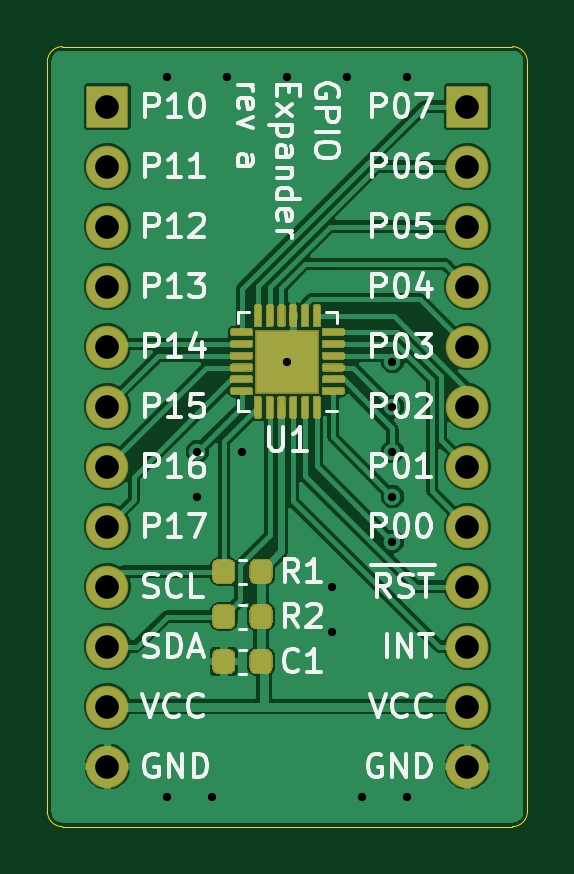
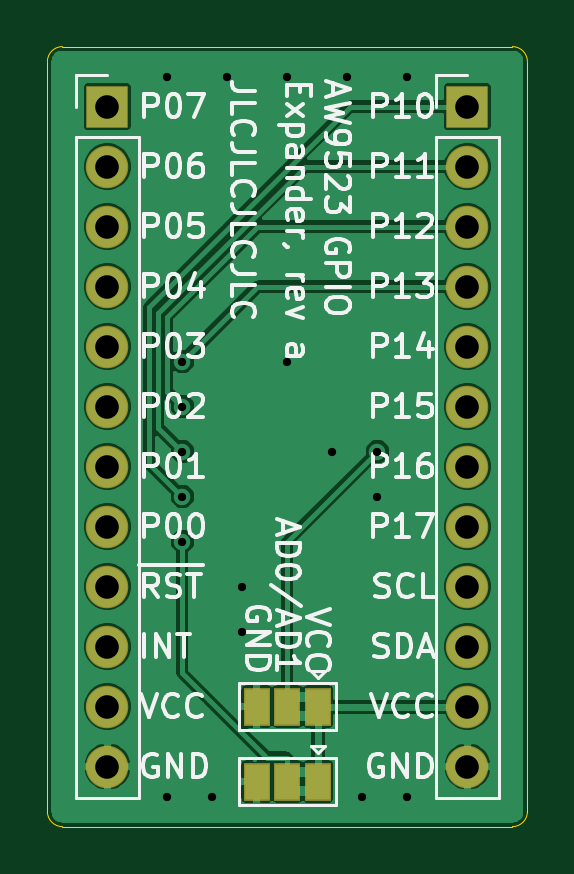
Circuit board: 11 layer files. Board 20.3 x 33.0 mm.
- bottom_copper: gpioexp-B_Cu.gbr (72204 bytes)
- bottom_mask: gpioexp-B_Mask.gbr (1411 bytes)
- paste: gpioexp-B_Paste.gbr (463 bytes)
- bottom_silk: gpioexp-B_SilkS.gbr (35968 bytes)
- outline: gpioexp-Edge_Cuts.gbr (999 bytes)
- top_copper: gpioexp-F_Cu.gbr (89036 bytes)
- top_mask: gpioexp-F_Mask.gbr (11410 bytes)
- paste: gpioexp-F_Paste.gbr (11981 bytes)
- top_silk: gpioexp-F_SilkS.gbr (29583 bytes)
- drill: gpioexp-NPTH.drl (284 bytes)
- drill: gpioexp-PTH.drl (793 bytes)

=== bottom_copper: gpioexp-B_Cu.gbr (72204 bytes, source omitted) ===
=== bottom_mask: gpioexp-B_Mask.gbr ===
%TF.GenerationSoftware,KiCad,Pcbnew,5.1.6+dfsg1-1*%
%TF.CreationDate,2020-07-12T14:16:47+08:00*%
%TF.ProjectId,gpioexp,6770696f-6578-4702-9e6b-696361645f70,a*%
%TF.SameCoordinates,Original*%
%TF.FileFunction,Soldermask,Bot*%
%TF.FilePolarity,Negative*%
%FSLAX46Y46*%
G04 Gerber Fmt 4.6, Leading zero omitted, Abs format (unit mm)*
G04 Created by KiCad (PCBNEW 5.1.6+dfsg1-1) date 2020-07-12 14:16:47*
%MOMM*%
%LPD*%
G01*
G04 APERTURE LIST*
%ADD10R,1.100000X1.600000*%
%ADD11O,1.800000X1.800000*%
%ADD12R,1.800000X1.800000*%
G04 APERTURE END LIST*
D10*
%TO.C,JP2*%
X142240000Y-109855000D03*
X143540000Y-109855000D03*
X140940000Y-109855000D03*
%TD*%
%TO.C,JP1*%
X142240000Y-106680000D03*
X143540000Y-106680000D03*
X140940000Y-106680000D03*
%TD*%
D11*
%TO.C,J2*%
X149860000Y-109220000D03*
X149860000Y-106680000D03*
X149860000Y-104140000D03*
X149860000Y-101600000D03*
X149860000Y-99060000D03*
X149860000Y-96520000D03*
X149860000Y-93980000D03*
X149860000Y-91440000D03*
X149860000Y-88900000D03*
X149860000Y-86360000D03*
X149860000Y-83820000D03*
D12*
X149860000Y-81280000D03*
%TD*%
D11*
%TO.C,J1*%
X134620000Y-109220000D03*
X134620000Y-106680000D03*
X134620000Y-104140000D03*
X134620000Y-101600000D03*
X134620000Y-99060000D03*
X134620000Y-96520000D03*
X134620000Y-93980000D03*
X134620000Y-91440000D03*
X134620000Y-88900000D03*
X134620000Y-86360000D03*
X134620000Y-83820000D03*
D12*
X134620000Y-81280000D03*
%TD*%
M02*

=== paste: gpioexp-B_Paste.gbr ===
%TF.GenerationSoftware,KiCad,Pcbnew,5.1.6+dfsg1-1*%
%TF.CreationDate,2020-07-12T14:16:47+08:00*%
%TF.ProjectId,gpioexp,6770696f-6578-4702-9e6b-696361645f70,a*%
%TF.SameCoordinates,Original*%
%TF.FileFunction,Paste,Bot*%
%TF.FilePolarity,Positive*%
%FSLAX46Y46*%
G04 Gerber Fmt 4.6, Leading zero omitted, Abs format (unit mm)*
G04 Created by KiCad (PCBNEW 5.1.6+dfsg1-1) date 2020-07-12 14:16:47*
%MOMM*%
%LPD*%
G01*
G04 APERTURE LIST*
G04 APERTURE END LIST*
M02*

=== bottom_silk: gpioexp-B_SilkS.gbr (35968 bytes, source omitted) ===
=== outline: gpioexp-Edge_Cuts.gbr ===
%TF.GenerationSoftware,KiCad,Pcbnew,5.1.6+dfsg1-1*%
%TF.CreationDate,2020-07-12T14:16:47+08:00*%
%TF.ProjectId,gpioexp,6770696f-6578-4702-9e6b-696361645f70,a*%
%TF.SameCoordinates,Original*%
%TF.FileFunction,Profile,NP*%
%FSLAX46Y46*%
G04 Gerber Fmt 4.6, Leading zero omitted, Abs format (unit mm)*
G04 Created by KiCad (PCBNEW 5.1.6+dfsg1-1) date 2020-07-12 14:16:47*
%MOMM*%
%LPD*%
G01*
G04 APERTURE LIST*
%TA.AperFunction,Profile*%
%ADD10C,0.050000*%
%TD*%
G04 APERTURE END LIST*
D10*
X151765000Y-78740000D02*
G75*
G02*
X152400000Y-79375000I0J-635000D01*
G01*
X152400000Y-111125000D02*
G75*
G02*
X151765000Y-111760000I-635000J0D01*
G01*
X132715000Y-111760000D02*
G75*
G02*
X132080000Y-111125000I0J635000D01*
G01*
X132080000Y-79375000D02*
G75*
G02*
X132715000Y-78740000I635000J0D01*
G01*
X132080000Y-111125000D02*
X132080000Y-79375000D01*
X151765000Y-111760000D02*
X132715000Y-111760000D01*
X152400000Y-79375000D02*
X152400000Y-111125000D01*
X132715000Y-78740000D02*
X151765000Y-78740000D01*
M02*

=== top_copper: gpioexp-F_Cu.gbr (89036 bytes, source omitted) ===
=== top_mask: gpioexp-F_Mask.gbr (11410 bytes, source omitted) ===
=== paste: gpioexp-F_Paste.gbr (11981 bytes, source omitted) ===
=== top_silk: gpioexp-F_SilkS.gbr (29583 bytes, source omitted) ===
=== drill: gpioexp-NPTH.drl ===
M48
; DRILL file {KiCad 5.1.6+dfsg1-1} date Sun Jul 12 14:16:45 2020
; FORMAT={-:-/ absolute / inch / decimal}
; #@! TF.CreationDate,2020-07-12T14:16:45+08:00
; #@! TF.GenerationSoftware,Kicad,Pcbnew,5.1.6+dfsg1-1
; #@! TF.FileFunction,NonPlated,1,2,NPTH
FMAT,2
INCH
%
G90
G05
T0
M30

=== drill: gpioexp-PTH.drl ===
M48
; DRILL file {KiCad 5.1.6+dfsg1-1} date Sun Jul 12 14:16:45 2020
; FORMAT={-:-/ absolute / inch / decimal}
; #@! TF.CreationDate,2020-07-12T14:16:45+08:00
; #@! TF.GenerationSoftware,Kicad,Pcbnew,5.1.6+dfsg1-1
; #@! TF.FileFunction,Plated,1,2,PTH
FMAT,2
INCH
T1C0.0138
T2C0.0394
%
G90
G05
T1
X5.4Y-3.15
X5.4Y-4.35
X5.45Y-3.775
X5.45Y-3.85
X5.475Y-4.35
X5.5Y-3.15
X5.525Y-3.775
X5.6Y-3.15
X5.6Y-3.625
X5.675Y-4.0
X5.675Y-4.075
X5.7Y-3.15
X5.725Y-4.35
X5.775Y-3.625
X5.775Y-3.7
X5.775Y-3.775
X5.775Y-3.85
X5.775Y-3.925
X5.8Y-3.15
X5.8Y-4.35
T2
X5.9Y-3.2
X5.9Y-3.3
X5.9Y-3.4
X5.9Y-3.5
X5.9Y-3.6
X5.9Y-3.7
X5.9Y-3.8
X5.9Y-3.9
X5.9Y-4.0
X5.9Y-4.1
X5.9Y-4.2
X5.9Y-4.3
X5.3Y-3.2
X5.3Y-3.3
X5.3Y-3.4
X5.3Y-3.5
X5.3Y-3.6
X5.3Y-3.7
X5.3Y-3.8
X5.3Y-3.9
X5.3Y-4.0
X5.3Y-4.1
X5.3Y-4.2
X5.3Y-4.3
T0
M30

